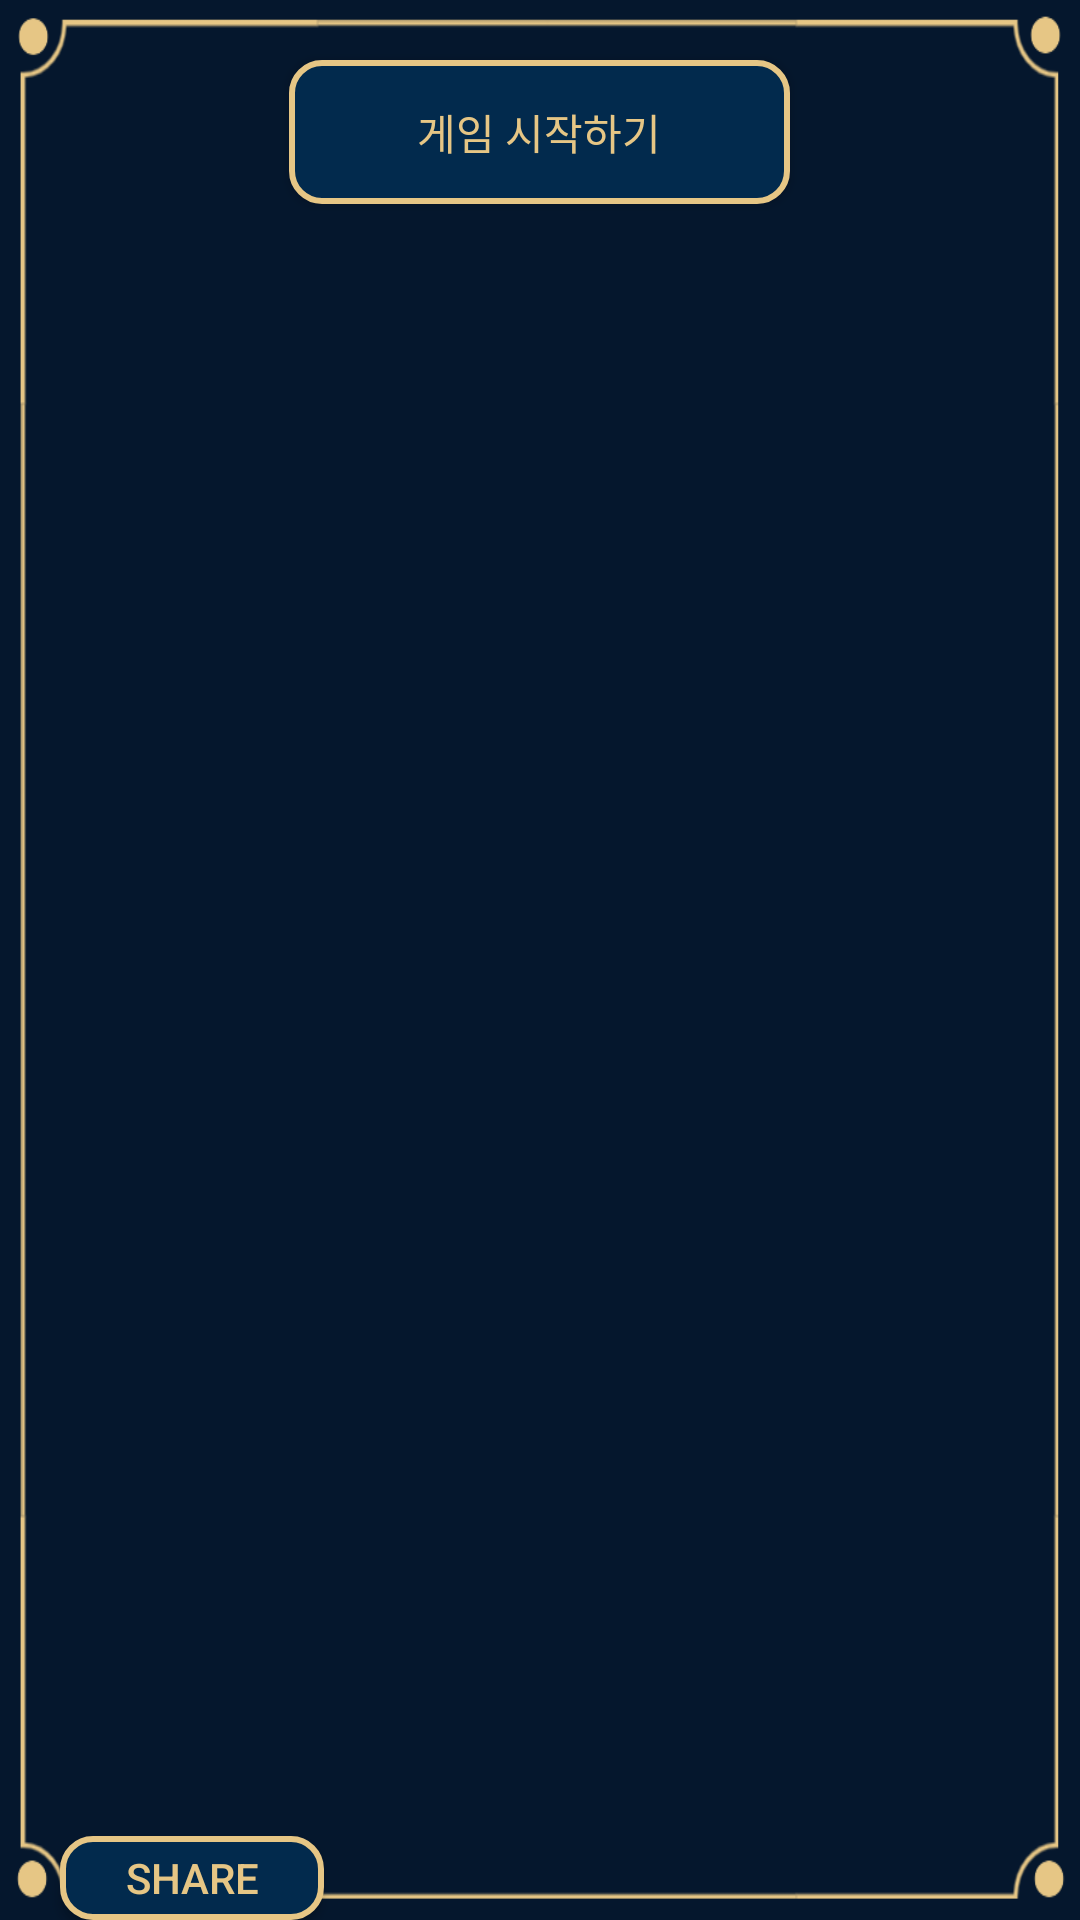

Write the Android layout XML for this screen, with the resource values it uses.
<!-- AndroidManifest.xml: application theme Theme.More_close -->
<!-- res/layout/minigame06.xml -->
<?xml version="1.0" encoding="utf-8"?>
<LinearLayout
    xmlns:android="http://schemas.android.com/apk/res/android"
    xmlns:app="http://schemas.android.com/apk/res-auto"
    xmlns:tools="http://schemas.android.com/tools"
    android:layout_width="match_parent"
    android:layout_height="match_parent"
    android:orientation="vertical"
    android:background="@drawable/background"
    tools:context=".MainActivity">


    <Button
        android:id="@+id/startminigame"
        android:layout_width="167dp"
        android:layout_height="wrap_content"
        android:layout_gravity="center"
        android:background="@drawable/button01"
        android:textColor="#E6C685"
        android:layout_marginTop="20dp"
        android:text="게임 시작하기" />

    <TextView
        android:id="@+id/textView"
        android:layout_width="match_parent"
        android:layout_height="128dp"
        android:gravity="center"
        android:textSize="100sp"
        app:layout_constraintBottom_toBottomOf="parent"
        app:layout_constraintEnd_toEndOf="parent"
        app:layout_constraintStart_toStartOf="parent"
        app:layout_constraintTop_toTopOf="parent"
        android:textColor="#E6C685"/>

    <FrameLayout
        android:layout_width="match_parent"
        android:layout_height="416dp">

        <ImageView
            android:id="@+id/imageView"
            android:layout_width="match_parent"
            android:layout_height="wrap_content"
            android:gravity="center"
            android:visibility="invisible"
            app:srcCompat="@drawable/minigame6_01" />

        <ImageView
            android:id="@+id/imageView2"
            android:layout_width="match_parent"
            android:layout_height="wrap_content"
            android:gravity="center"
            android:visibility="invisible"
            app:srcCompat="@drawable/minigame6_02" />

        <ImageView
            android:id="@+id/imageView3"
            android:layout_width="match_parent"
            android:layout_height="wrap_content"
            android:gravity="center"
            android:visibility="invisible"
            app:srcCompat="@drawable/minigame6_03" />

        <ImageView
            android:id="@+id/imageView4"
            android:layout_width="match_parent"
            android:layout_height="366dp"
            android:gravity="center"
            android:visibility="invisible"
            app:srcCompat="@drawable/minigame6_04" />

        <ImageView
            android:id="@+id/imageView5"
            android:layout_width="match_parent"
            android:layout_height="366dp"
            android:gravity="center"
            android:visibility="invisible"
            app:srcCompat="@drawable/minigame6_05" />

        <ImageView
            android:id="@+id/imageView6"
            android:layout_width="match_parent"
            android:layout_height="366dp"
            android:gravity="center"
            android:visibility="invisible"
            app:srcCompat="@drawable/minigame6_06" />

        <ImageView
            android:id="@+id/imageView7"
            android:layout_width="match_parent"
            android:layout_height="366dp"
            android:gravity="center"
            android:visibility="invisible"
            app:srcCompat="@drawable/minigame6_07" />

    </FrameLayout>
    
    <Button
        android:id="@+id/s_button"
        android:layout_width="wrap_content"
        android:layout_height="wrap_content"
        android:layout_centerInParent="true"
        android:background="@drawable/button01"
        android:text="Share"
        app:layout_constraintBottom_toBottomOf="parent"
        app:layout_constraintHorizontal_bias="0.938"
        app:layout_constraintTop_toTopOf="parent"
        android:layout_marginLeft="20dp"
        app:layout_constraintVertical_bias="0.96" />

</LinearLayout>
<!-- resources referenced by this layout -->
<resources>
  <!-- drawable background: png bitmap (drawable, 31925 bytes) -->
  <!-- drawable button01 (drawable) -->
  <?xml version="1.0" encoding="utf-8"?>
  <shape xmlns:android="http://schemas.android.com/apk/res/android"
      android:shape="rectangle">
      <solid android:color="#022a4d" />
      <stroke
          android:width="2dp"
          android:color="#E6C685" />
      <corners
          android:radius="10dp" />
  </shape>
  <!-- drawable minigame6_01: png bitmap (drawable, 58105 bytes) -->
  <!-- drawable minigame6_02: png bitmap (drawable, 58513 bytes) -->
  <!-- drawable minigame6_03: png bitmap (drawable, 58455 bytes) -->
  <!-- drawable minigame6_04: png bitmap (drawable, 69010 bytes) -->
  <!-- drawable minigame6_05: png bitmap (drawable, 63544 bytes) -->
  <!-- drawable minigame6_06: png bitmap (drawable, 67136 bytes) -->
  <!-- drawable minigame6_07: png bitmap (drawable, 92568 bytes) -->
  <style name="Theme.More_close" parent="Theme.AppCompat.DayNight.DarkActionBar">
          
          <item name="colorPrimary">@color/purple_500</item>
          <item name="colorPrimaryVariant">@color/purple_700</item>
          <item name="colorOnPrimary">@color/white</item>
          
          <item name="colorSecondary">@color/teal_200</item>
          <item name="colorSecondaryVariant">@color/teal_700</item>
          <item name="colorOnSecondary">@color/black</item>
          
          <item name="android:statusBarColor">?attr/colorPrimaryVariant</item>
          
          <item name="windowActionBar">false</item>
          <item name="windowNoTitle">true</item>
  
          <item name="android:windowBackground">@drawable/splash</item>
  =======
          
          
          <item name="android:textColor">@color/yellow</item>
  &gt;&gt;&gt;&gt;&gt;&gt;&gt; f14ea03dcd2946889697a66926791cdf511ea7d9
      </style>
  <color name="purple_500">#354459</color>
  <color name="purple_700">#FF3700B3</color>
  <color name="white">#FFFFFFFF</color>
  <color name="teal_200">#FF03DAC5</color>
  <color name="teal_700">#FF018786</color>
  <color name="black">#FF000000</color>
  <!-- drawable splash (drawable) -->
  <?xml version="1.0" encoding="utf-8"?>
  <layer-list xmlns:android="http://schemas.android.com/apk/res/android">
      <item android:drawable="@android:color/white" />
      <item>
          <bitmap
              android:src="@drawable/background_main"
              android:gravity="center"/>
      </item>
  </layer-list>
  <color name="yellow">#E6C685</color>
  <!-- drawable background_main: png bitmap (drawable, 75367 bytes) -->
</resources>
